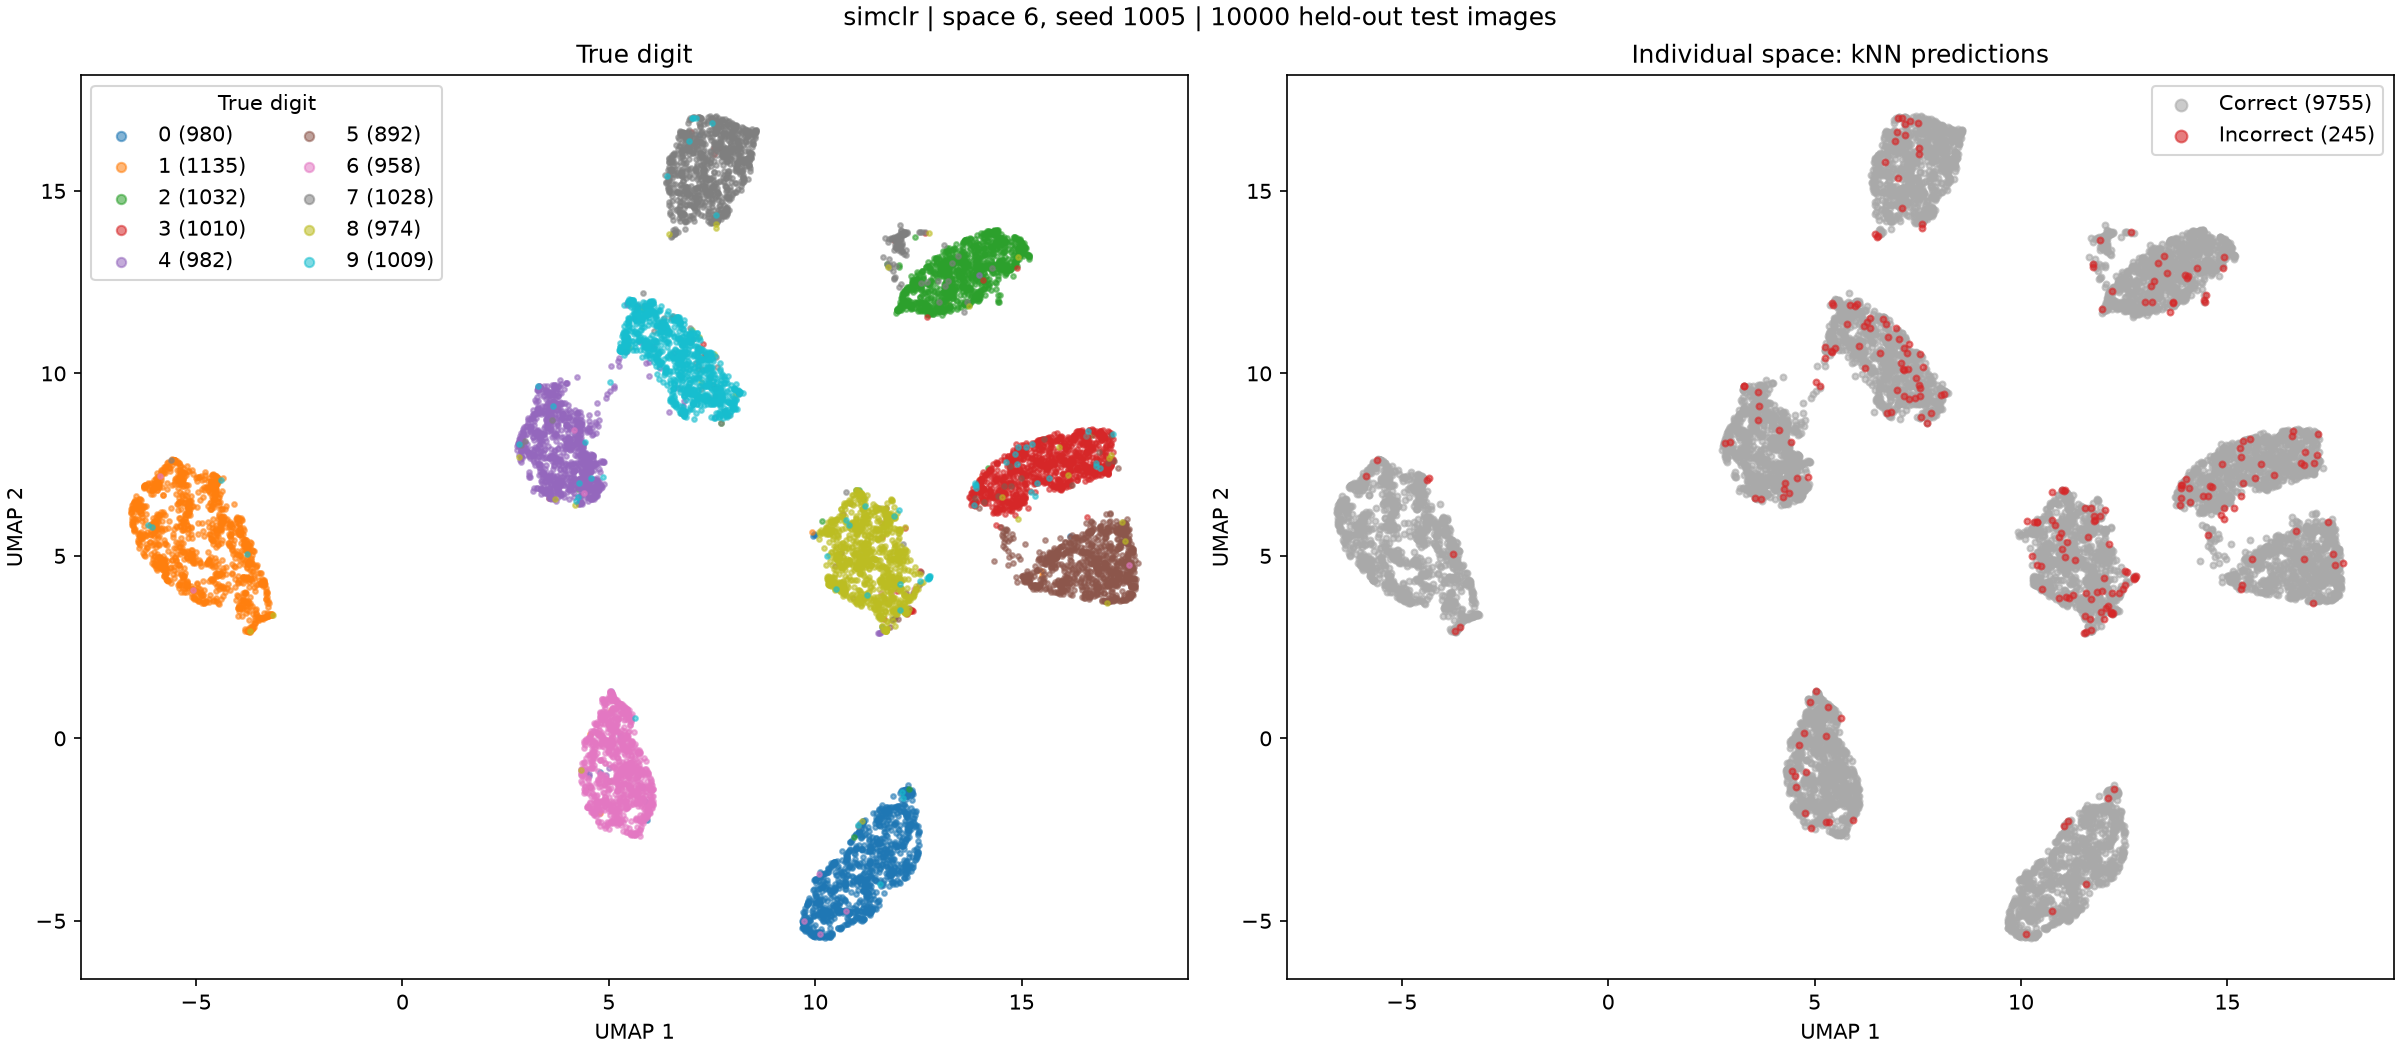

Source data for this figure (header and first rows):
test_index, digit, prediction, umap_1, umap_2
0, 7, 7, 7.931, 16.75
1, 2, 2, 13.87, 13.68
2, 1, 1, -5.977, 6.974
3, 0, 0, 11.83, -2.16
4, 4, 4, 4.56, 6.814
5, 1, 1, -5.201, 5.49
6, 4, 4, 4.499, 6.943
7, 9, 9, 7.009, 11.13
8, 5, 5, 15.79, 4.744
9, 9, 9, 5.845, 10.8
10, 0, 0, 10.08, -4.77
11, 6, 6, 5.83, -2.246
12, 9, 9, 6.697, 9.977
13, 0, 0, 10.48, -4.166
14, 1, 1, -4.069, 4.711
15, 5, 5, 17.49, 5.862
16, 9, 9, 7.731, 9.351
17, 7, 7, 8.474, 16.33
18, 3, 5, 15.17, 6.315
19, 4, 4, 4.454, 6.89
20, 9, 9, 5.48, 11.31
21, 6, 6, 5.203, -1.828
22, 6, 6, 6.011, -1.809
23, 5, 5, 17.59, 4.457
24, 4, 4, 4.704, 6.653
25, 0, 0, 12.08, -1.655
26, 7, 7, 7.887, 16.9
27, 4, 4, 4.116, 7.525
28, 0, 0, 11.31, -3.089
29, 1, 1, -3.969, 6.009
30, 3, 3, 14.96, 7.633
31, 1, 1, -4.507, 6.959
32, 3, 3, 15.78, 7.512
33, 4, 4, 3.975, 6.984
34, 7, 7, 7.267, 15.39
35, 2, 2, 14.8, 13.25
36, 7, 7, 12.08, 13.92
37, 1, 1, -3.941, 5.629
38, 2, 2, 15.06, 13.43
39, 1, 1, -3.881, 3.786
40, 1, 1, -5.537, 7.631
41, 7, 7, 12.11, 13.84
42, 4, 4, 3.718, 8.315
43, 2, 2, 14.41, 12.77
44, 3, 3, 15.7, 8.06
45, 5, 5, 17.58, 5.486
46, 1, 1, -3.354, 4.284
47, 2, 2, 14.88, 13.5
48, 4, 4, 3.764, 9.64
49, 4, 4, 4.44, 7.553
50, 6, 6, 4.904, -1.845
51, 3, 3, 14.93, 6.342
52, 5, 5, 17.26, 4.615
53, 5, 5, 17.53, 5.839
54, 6, 6, 5.952, -1.946
55, 0, 0, 11.11, -3.842
56, 4, 4, 4.181, 8.055
57, 1, 1, -5.524, 6.969
58, 9, 9, 6.824, 10.3
59, 5, 5, 17.62, 3.874
... 9,940 more rows
